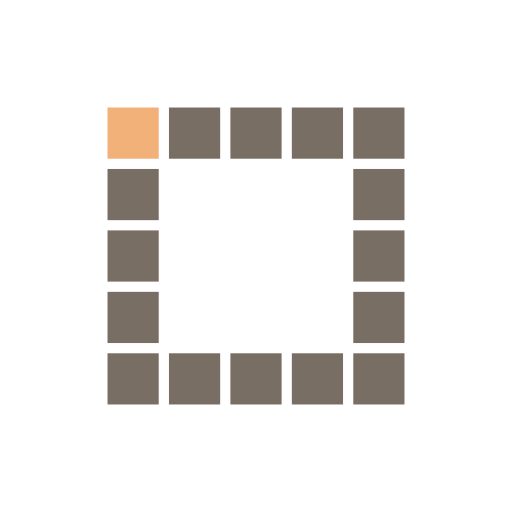
t = 0.00 s
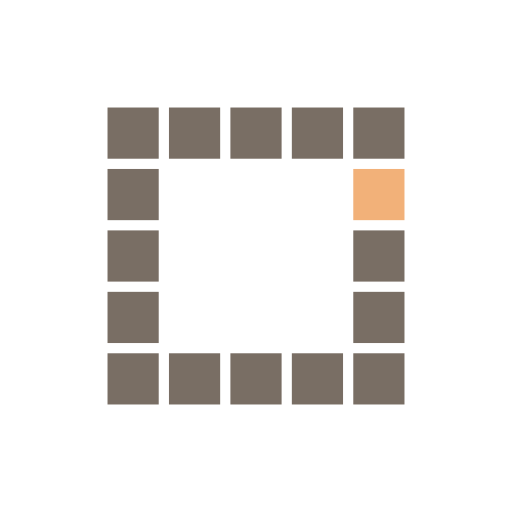
t = 0.36 s
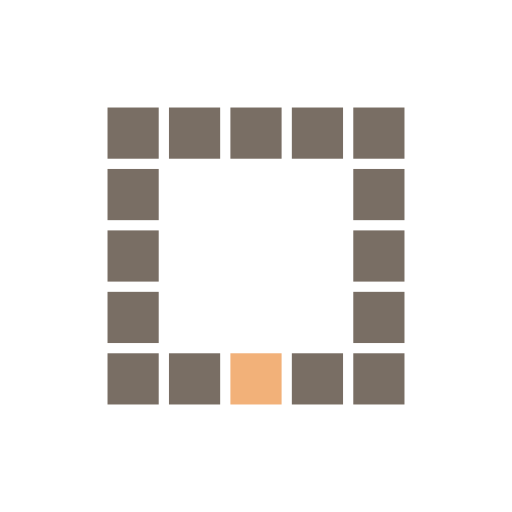
t = 0.72 s
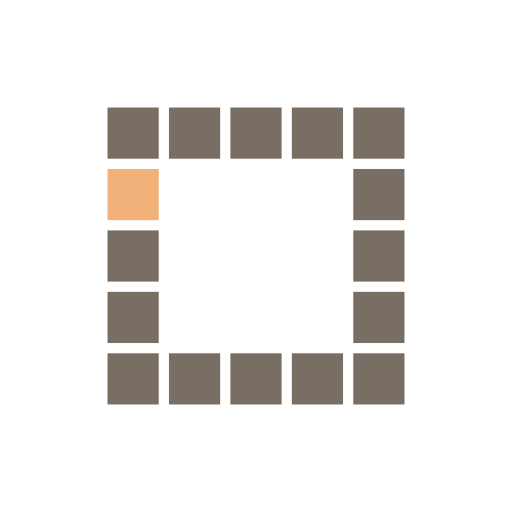
t = 1.08 s
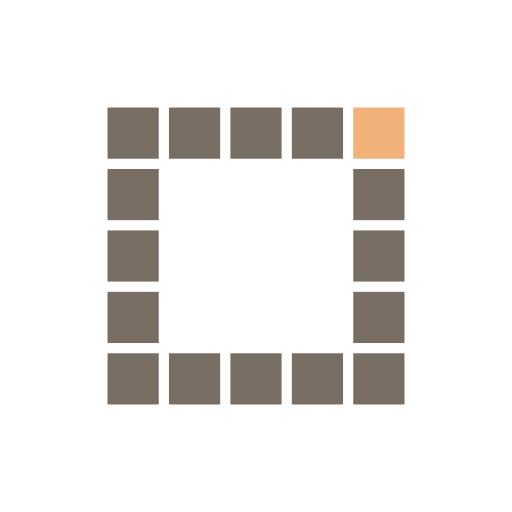
t = 1.44 s
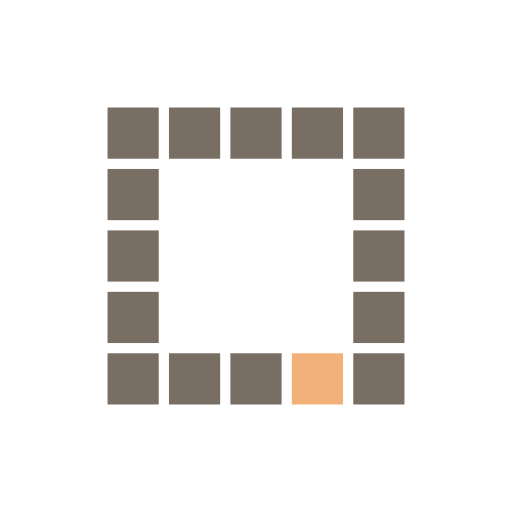
t = 1.79 s

The animated SVG that drew these frames (rendered in a browser with its animation timeline set to each time). Animation: 16 SMIL elements (animate=16); one cycle of 2.15 s, repeats indefinitely.

<?xml version="1.0" encoding="utf-8"?>
<svg xmlns="http://www.w3.org/2000/svg" xmlns:xlink="http://www.w3.org/1999/xlink" style="margin: auto; background: none; display: block; shape-rendering: auto;" width="300px" height="300px" viewBox="0 0 100 100" preserveAspectRatio="xMidYMid">
<rect x="21" y="21" width="10" height="10" fill="#796e64">
  <animate attributeName="fill" values="#f2b179;#796e64;#796e64" keyTimes="0;0.0625;1" dur="1.1111111111111112s" repeatCount="indefinite" begin="0s" calcMode="discrete"></animate>
</rect><rect x="33" y="21" width="10" height="10" fill="#796e64">
  <animate attributeName="fill" values="#f2b179;#796e64;#796e64" keyTimes="0;0.0625;1" dur="1.1111111111111112s" repeatCount="indefinite" begin="0.06944444444444445s" calcMode="discrete"></animate>
</rect><rect x="45" y="21" width="10" height="10" fill="#796e64">
  <animate attributeName="fill" values="#f2b179;#796e64;#796e64" keyTimes="0;0.0625;1" dur="1.1111111111111112s" repeatCount="indefinite" begin="0.1388888888888889s" calcMode="discrete"></animate>
</rect><rect x="57" y="21" width="10" height="10" fill="#796e64">
  <animate attributeName="fill" values="#f2b179;#796e64;#796e64" keyTimes="0;0.0625;1" dur="1.1111111111111112s" repeatCount="indefinite" begin="0.20833333333333331s" calcMode="discrete"></animate>
</rect><rect x="69" y="21" width="10" height="10" fill="#796e64">
  <animate attributeName="fill" values="#f2b179;#796e64;#796e64" keyTimes="0;0.0625;1" dur="1.1111111111111112s" repeatCount="indefinite" begin="0.2777777777777778s" calcMode="discrete"></animate>
</rect><rect x="21" y="33" width="10" height="10" fill="#796e64">
  <animate attributeName="fill" values="#f2b179;#796e64;#796e64" keyTimes="0;0.0625;1" dur="1.1111111111111112s" repeatCount="indefinite" begin="1.0416666666666667s" calcMode="discrete"></animate>
</rect><rect x="69" y="33" width="10" height="10" fill="#796e64">
  <animate attributeName="fill" values="#f2b179;#796e64;#796e64" keyTimes="0;0.0625;1" dur="1.1111111111111112s" repeatCount="indefinite" begin="0.3472222222222222s" calcMode="discrete"></animate>
</rect><rect x="21" y="45" width="10" height="10" fill="#796e64">
  <animate attributeName="fill" values="#f2b179;#796e64;#796e64" keyTimes="0;0.0625;1" dur="1.1111111111111112s" repeatCount="indefinite" begin="0.9722222222222222s" calcMode="discrete"></animate>
</rect><rect x="69" y="45" width="10" height="10" fill="#796e64">
  <animate attributeName="fill" values="#f2b179;#796e64;#796e64" keyTimes="0;0.0625;1" dur="1.1111111111111112s" repeatCount="indefinite" begin="0.41666666666666663s" calcMode="discrete"></animate>
</rect><rect x="21" y="57" width="10" height="10" fill="#796e64">
  <animate attributeName="fill" values="#f2b179;#796e64;#796e64" keyTimes="0;0.0625;1" dur="1.1111111111111112s" repeatCount="indefinite" begin="0.9027777777777778s" calcMode="discrete"></animate>
</rect><rect x="69" y="57" width="10" height="10" fill="#796e64">
  <animate attributeName="fill" values="#f2b179;#796e64;#796e64" keyTimes="0;0.0625;1" dur="1.1111111111111112s" repeatCount="indefinite" begin="0.4861111111111111s" calcMode="discrete"></animate>
</rect><rect x="21" y="69" width="10" height="10" fill="#796e64">
  <animate attributeName="fill" values="#f2b179;#796e64;#796e64" keyTimes="0;0.0625;1" dur="1.1111111111111112s" repeatCount="indefinite" begin="0.8333333333333333s" calcMode="discrete"></animate>
</rect><rect x="33" y="69" width="10" height="10" fill="#796e64">
  <animate attributeName="fill" values="#f2b179;#796e64;#796e64" keyTimes="0;0.0625;1" dur="1.1111111111111112s" repeatCount="indefinite" begin="0.7638888888888888s" calcMode="discrete"></animate>
</rect><rect x="45" y="69" width="10" height="10" fill="#796e64">
  <animate attributeName="fill" values="#f2b179;#796e64;#796e64" keyTimes="0;0.0625;1" dur="1.1111111111111112s" repeatCount="indefinite" begin="0.6944444444444444s" calcMode="discrete"></animate>
</rect><rect x="57" y="69" width="10" height="10" fill="#796e64">
  <animate attributeName="fill" values="#f2b179;#796e64;#796e64" keyTimes="0;0.0625;1" dur="1.1111111111111112s" repeatCount="indefinite" begin="0.625s" calcMode="discrete"></animate>
</rect><rect x="69" y="69" width="10" height="10" fill="#796e64">
  <animate attributeName="fill" values="#f2b179;#796e64;#796e64" keyTimes="0;0.0625;1" dur="1.1111111111111112s" repeatCount="indefinite" begin="0.5555555555555556s" calcMode="discrete"></animate>
</rect>
<!-- [ldio] generated by https://loading.io/ --></svg>